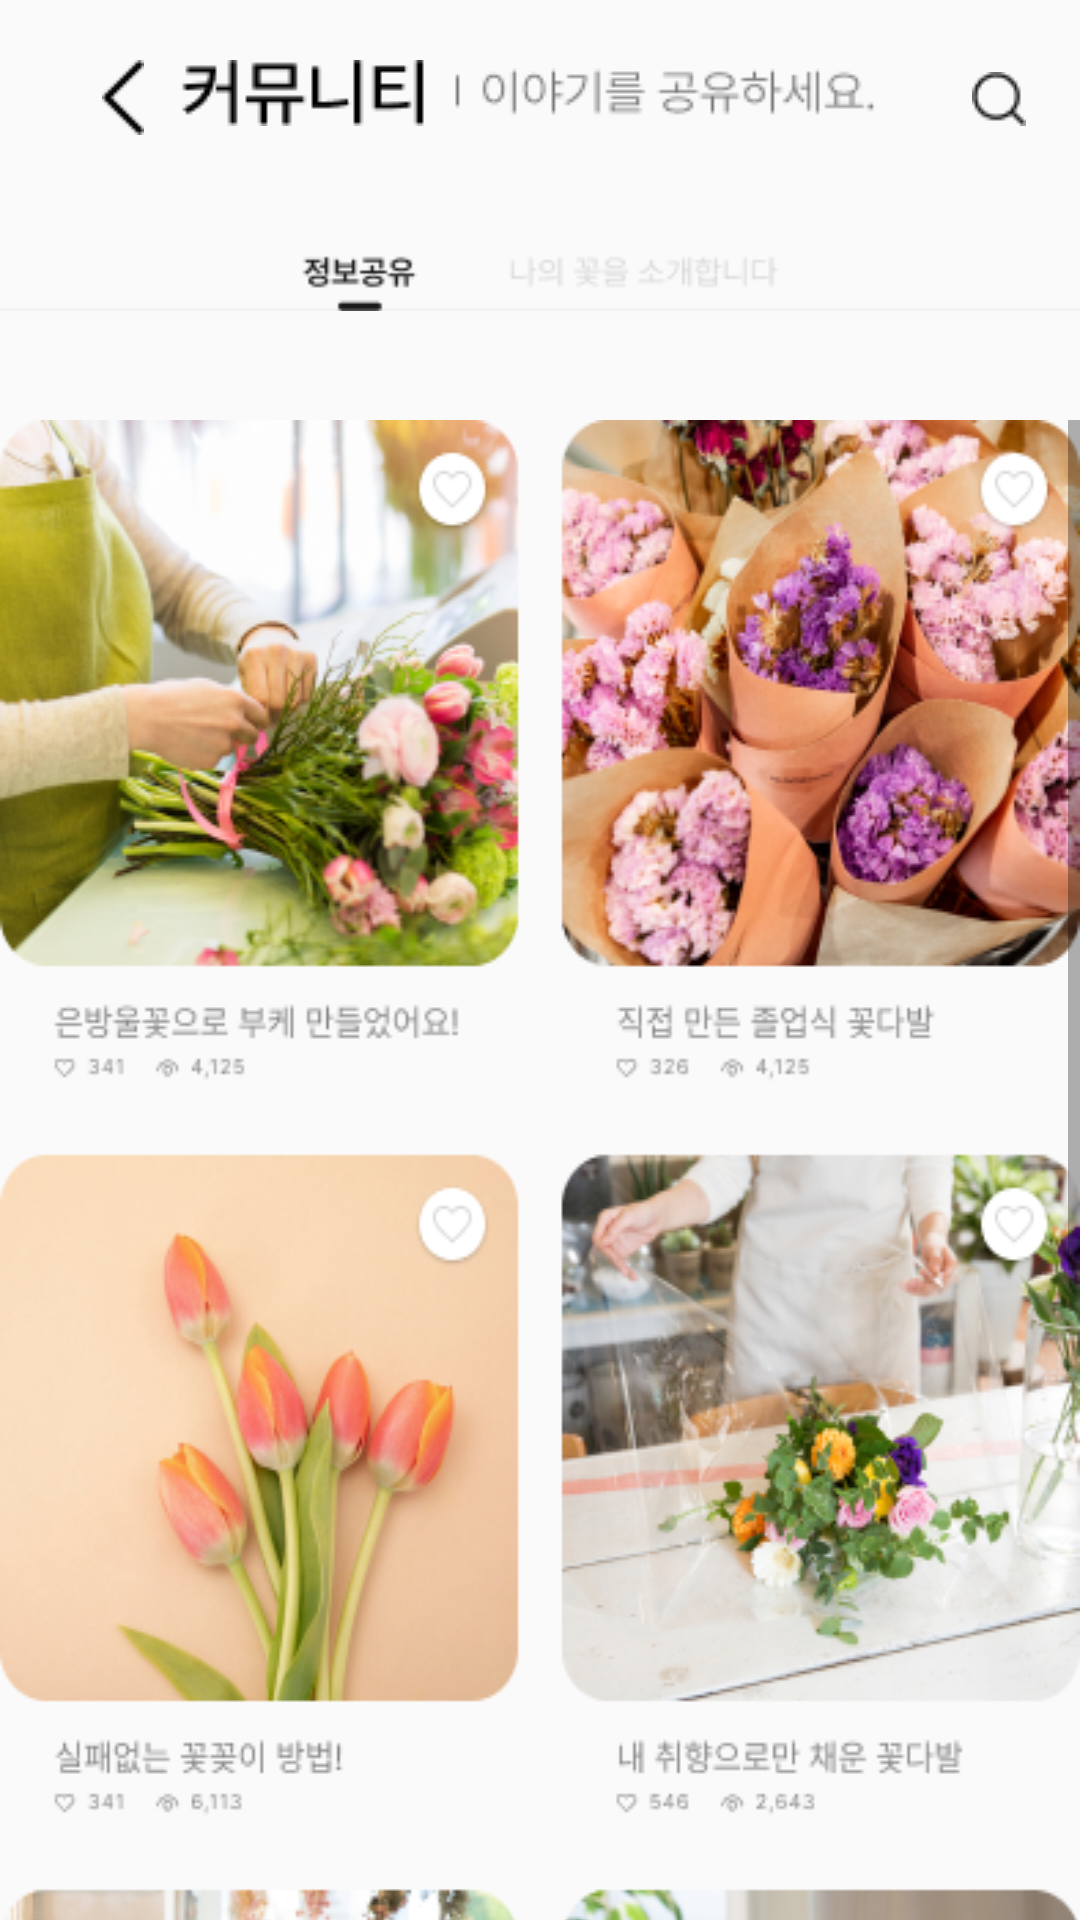

Layout XML and referenced resources for this Android screen:
<!-- AndroidManifest.xml: application theme Theme.Pioena -->
<!-- res/layout/fragment3.xml -->
<?xml version="1.0" encoding="utf-8"?>
<androidx.constraintlayout.widget.ConstraintLayout xmlns:android="http://schemas.android.com/apk/res/android"
    xmlns:app="http://schemas.android.com/apk/res-auto"
    xmlns:tools="http://schemas.android.com/tools"
    android:layout_width="match_parent"
    android:layout_height="match_parent">

    <androidx.constraintlayout.widget.ConstraintLayout
        android:id="@+id/fragment3_upper"
        android:layout_width="match_parent"
        android:layout_height="wrap_content"
        app:layout_constraintStart_toStartOf="parent"
        app:layout_constraintTop_toTopOf="parent">
        
        <ImageButton
            android:id="@+id/imageButton"
            android:layout_width="wrap_content"
            android:layout_height="wrap_content"
            android:layout_marginStart="34dp"
            android:layout_marginTop="20dp"
            android:background="#00ffffff"
            android:src="@drawable/vector"
            app:layout_constraintStart_toStartOf="parent"
            app:layout_constraintTop_toTopOf="parent" />
        
        <ImageView
            android:id="@+id/imageView"
            android:layout_width="wrap_content"
            android:layout_height="wrap_content"
            android:layout_marginStart="12dp"
            android:layout_marginTop="20dp"
            android:src="@drawable/comu_text"
            app:layout_constraintStart_toEndOf="@+id/imageButton"
            app:layout_constraintTop_toTopOf="parent" />

        <ImageView
            android:id="@+id/imageView2"
            android:layout_width="wrap_content"
            android:layout_height="wrap_content"
            android:layout_alignParentStart="true"
            android:layout_marginStart="276dp"
            android:layout_marginTop="24dp"
            android:src="@drawable/search"
            app:layout_constraintStart_toEndOf="@+id/imageButton"
            app:layout_constraintTop_toTopOf="parent" />

        <ImageView
            android:id="@+id/imageView3"
            android:layout_width="wrap_content"
            android:layout_height="wrap_content"
            android:layout_alignParentStart="true"
            android:layout_marginStart="312dp"
            android:layout_marginTop="24dp"
            android:src="@drawable/shop"
            app:layout_constraintStart_toEndOf="@+id/imageButton"
            app:layout_constraintTop_toTopOf="parent"
            android:orientation="vertical"/>
    </androidx.constraintlayout.widget.ConstraintLayout>

    <ImageView
        android:id="@+id/comu_upper_tab"
        android:layout_width="match_parent"
        android:layout_height="95dp"
        app:layout_constraintStart_toStartOf="parent"
        app:layout_constraintTop_toBottomOf="@+id/fragment3_upper"
        android:src="@drawable/comu_upper_tab" />

    <RelativeLayout
        android:id="@+id/ndfdfe"
        android:layout_width="match_parent"
        android:layout_height="wrap_content"
        android:orientation="vertical"
        app:layout_constraintEnd_toEndOf="parent"
        app:layout_constraintStart_toStartOf="parent"
        app:layout_constraintTop_toBottomOf="@+id/comu_upper_tab">
        <ScrollView
            android:layout_width="match_parent"
            android:layout_height="match_parent">
            <RelativeLayout
                android:id="@+id/comu_frag"
                android:layout_width="match_parent"
                android:layout_height="wrap_content"
                android:layout_alignParentStart="true"
                android:layout_alignParentTop="true"
                android:layout_marginStart="0dp"
                android:layout_marginTop="0dp"
                android:background="@drawable/comu_frag">
            </RelativeLayout>
        </ScrollView>
    </RelativeLayout>
</androidx.constraintlayout.widget.ConstraintLayout>
<!-- resources referenced by this layout -->
<resources>
  <!-- drawable comu_frag: png bitmap (drawable, 814757 bytes) -->
  <!-- drawable comu_text: png bitmap (drawable, 2343 bytes) -->
  <!-- drawable comu_upper_tab: png bitmap (drawable, 2255 bytes) -->
  <!-- drawable search: png bitmap (drawable, 506 bytes) -->
  <!-- drawable shop: png bitmap (drawable, 408 bytes) -->
  <!-- drawable vector: png bitmap (drawable, 188 bytes) -->
  <style name="Theme.Pioena" parent="Base.Theme.Pioena" />
  <style name="Base.Theme.Pioena" parent="Theme.AppCompat.Light.NoActionBar">
          
          
      </style>
</resources>
